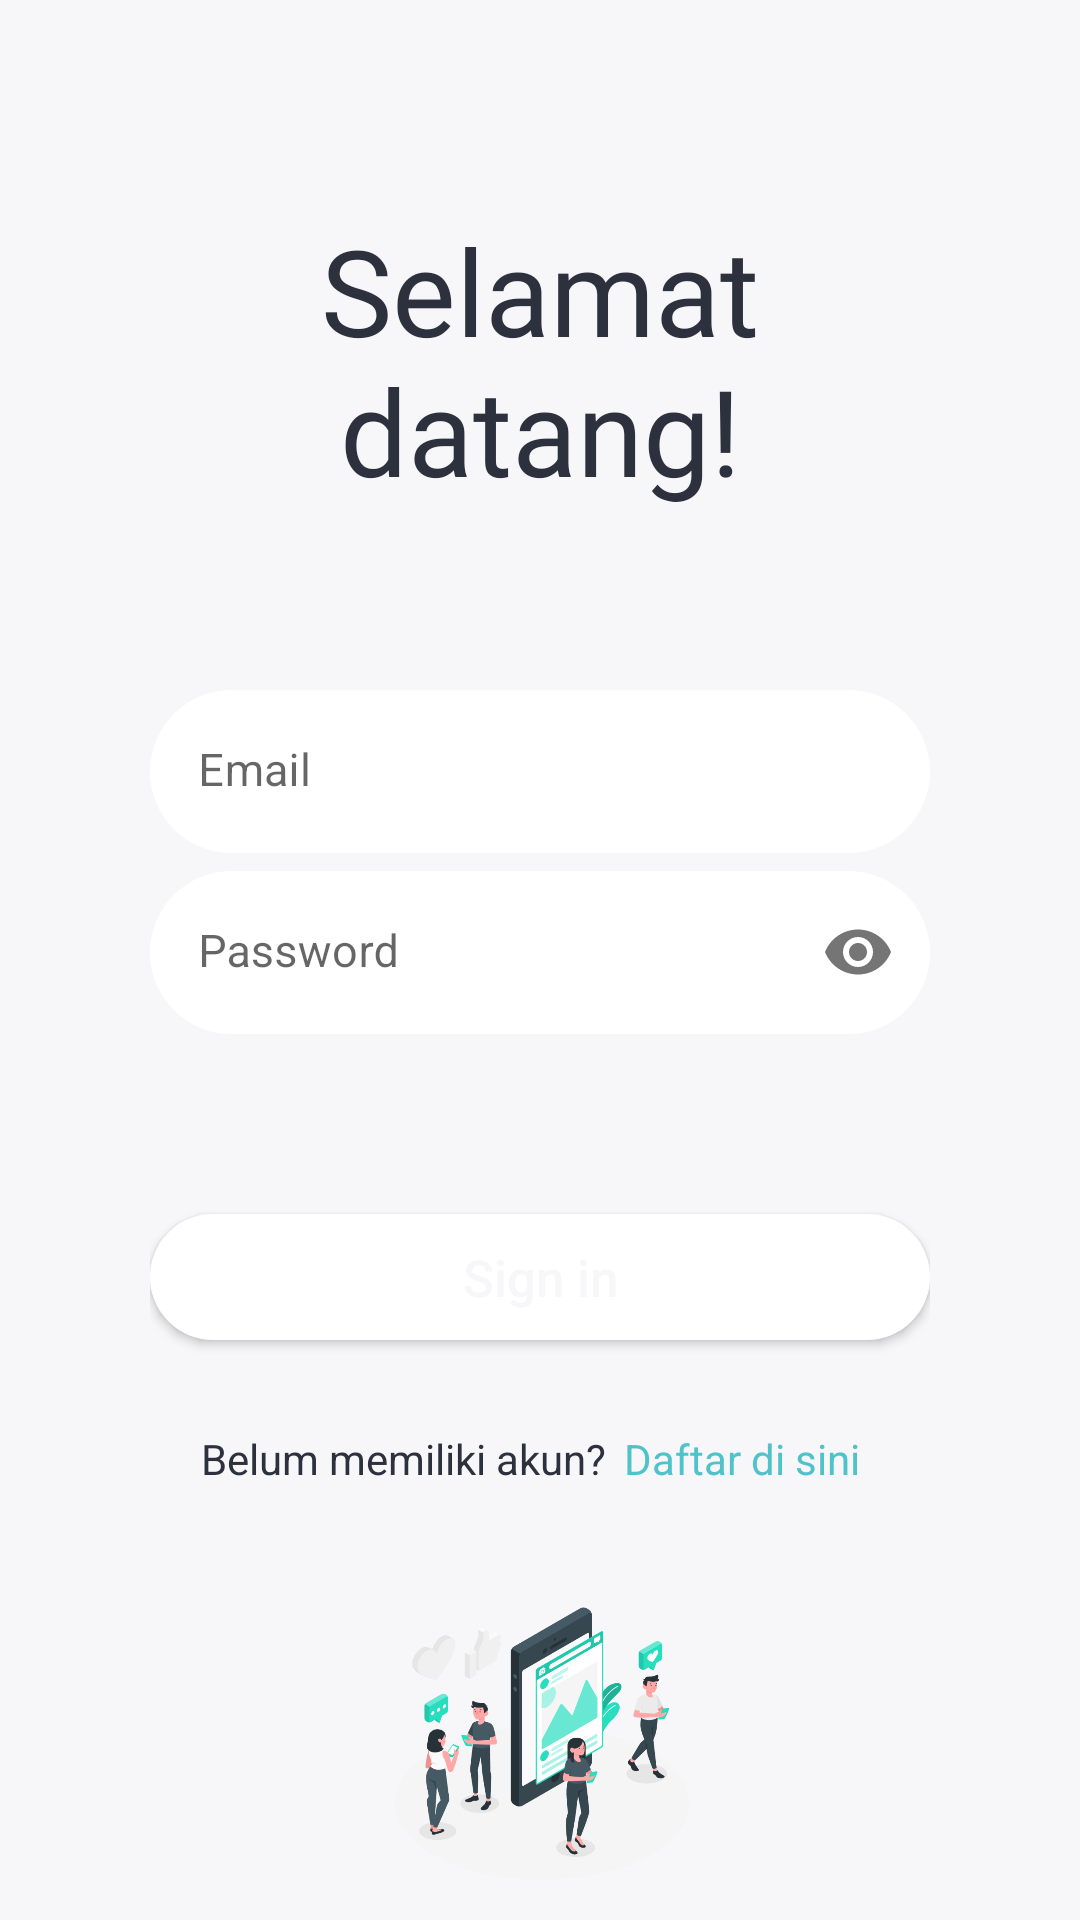

The Android layout XML behind this screen, and the referenced resources:
<!-- AndroidManifest.xml: application theme Base.Theme.Appandroiduas -->
<!-- res/layout/layout_sign_in.xml -->
<?xml version="1.0" encoding="utf-8"?>
<androidx.constraintlayout.widget.ConstraintLayout
    xmlns:android="http://schemas.android.com/apk/res/android"
    xmlns:app="http://schemas.android.com/apk/res-auto"
    xmlns:tools="http://schemas.android.com/tools"
    android:layout_width="match_parent"
    android:background="@color/background"
    android:layout_height="match_parent">

    <ImageView
        android:layout_width="wrap_content"
        android:layout_height="wrap_content"
        android:src="@drawable/elemen_1"
        app:layout_constraintStart_toStartOf="parent"
        app:layout_constraintTop_toTopOf="parent" />


    <ImageView
        android:layout_width="wrap_content"
        android:layout_height="wrap_content"
        android:src="@drawable/elemen_1"
        android:rotation="180"
        app:layout_constraintBottom_toBottomOf="parent"
        app:layout_constraintEnd_toEndOf="parent" />


    <LinearLayout
        android:id="@+id/linearLayout"
        android:layout_width="match_parent"
        android:layout_height="match_parent"
        android:orientation="vertical"
        android:paddingLeft="50dp"
        android:paddingRight="50dp"
        tools:layout_editor_absoluteX="0dp"
        tools:layout_editor_absoluteY="0dp">

        <TextView
            android:layout_width="match_parent"
            android:layout_height="wrap_content"
            android:layout_marginTop="70dp"
            android:layout_marginBottom="60dp"
            android:fontFamily="@font/poppins_regular"
            android:gravity="center_horizontal"
            android:text="Selamat datang!"
            android:textColor="@color/primaryText"
            android:textSize="40sp" />

        <com.google.android.material.textfield.TextInputLayout
            android:id="@+id/txtLayoutEmailSignIn"
            app:boxBackgroundColor="@android:color/transparent"
            android:layout_width="match_parent"
            android:layout_height="wrap_content"
            android:layout_marginBottom="6dp"
            app:boxStrokeWidthFocused="0dp"
            app:boxStrokeWidth="0dp">

            <com.google.android.material.textfield.TextInputEditText
                android:id="@+id/txtEmailSignIn"
                android:layout_width="match_parent"
                android:layout_height="wrap_content"
                android:background="@drawable/button_shape"
                android:hint="Email"
                android:inputType="textEmailAddress"
                android:textSize="15sp" />

        </com.google.android.material.textfield.TextInputLayout>


        <com.google.android.material.textfield.TextInputLayout
            android:id="@+id/txtLayoutPasswordSignIn"
            android:layout_width="match_parent"
            android:layout_height="wrap_content"
            android:layout_marginBottom="30dp"
            app:boxStrokeWidth="0dp"
            app:boxStrokeWidthFocused="0dp"
            app:passwordToggleEnabled="true">

            <com.google.android.material.textfield.TextInputEditText
                android:id="@+id/txtPasswordSignIn"
                android:layout_width="match_parent"
                android:layout_height="wrap_content"
                android:background="@drawable/button_shape"
                android:hint="Password"
                android:inputType="textPassword"
                android:textSize="15sp" />

        </com.google.android.material.textfield.TextInputLayout>


        <Button
            android:id="@+id/btnSignIn"
            android:layout_width="match_parent"
            android:layout_height="42dp"
            android:layout_marginTop="30dp"
            android:layout_marginBottom="10dp"
            android:background="@drawable/button_shape"
            android:text="Sign in"
            android:textAllCaps="false"
            android:textColor="@color/background"
            android:textSize="17dp" />


        <LinearLayout
            android:layout_width="match_parent"
            android:layout_height="wrap_content"
            android:layout_marginTop="20dp"
            android:gravity="center_horizontal"
            android:orientation="horizontal">


            <TextView
                android:layout_width="wrap_content"
                android:layout_height="wrap_content"
                android:layout_marginRight="6dp"
                android:text="Belum memiliki akun?"
                android:textColor="@color/primaryText" />

            <TextView
                android:id="@+id/txtSignUp"
                android:layout_width="wrap_content"
                android:layout_height="wrap_content"
                android:layout_marginRight="6dp"
                android:text="Daftar di sini"
                android:textColor="@color/primary" />


        </LinearLayout>

        <ImageView
            android:layout_width="wrap_content"
            android:layout_marginTop="30dp"
            android:layout_height="wrap_content"
            android:layout_gravity="center"
            android:src="@drawable/elemen_login" />
        />



    </LinearLayout>


</androidx.constraintlayout.widget.ConstraintLayout>
<!-- resources referenced by this layout -->
<resources>
  <color name="background">#F7F7FA</color>
  <color name="primary">#50C2C9</color>
  <color name="primaryText">#2D313D</color>
  <!-- drawable button_shape (drawable-anydpi) -->
  <?xml version="1.0" encoding="utf-8"?>
  <shape android:shape="rectangle" xmlns:android="http://schemas.android.com/apk/res/android">
      <solid android:color="@color/background2" />
      <corners android:radius="39dp" />
  </shape>
  <!-- drawable elemen_login: png bitmap (drawable-hdpi, 45436 bytes) -->
  <style name="Base.Theme.Appandroiduas" parent="Theme.MaterialComponents.DayNight.NoActionBar">
          
          <item name="colorPrimary">@color/primary</item>
          <item name="colorButtonNormal">@color/white</item>
          
          
  
          
          
          
          
  
          
          <item name="android:statusBarColor">@color/primary</item>
          
          
      </style>
  <color name="background2">#FFFFFF</color>
  <color name="white">#FFFFFF</color>
</resources>
